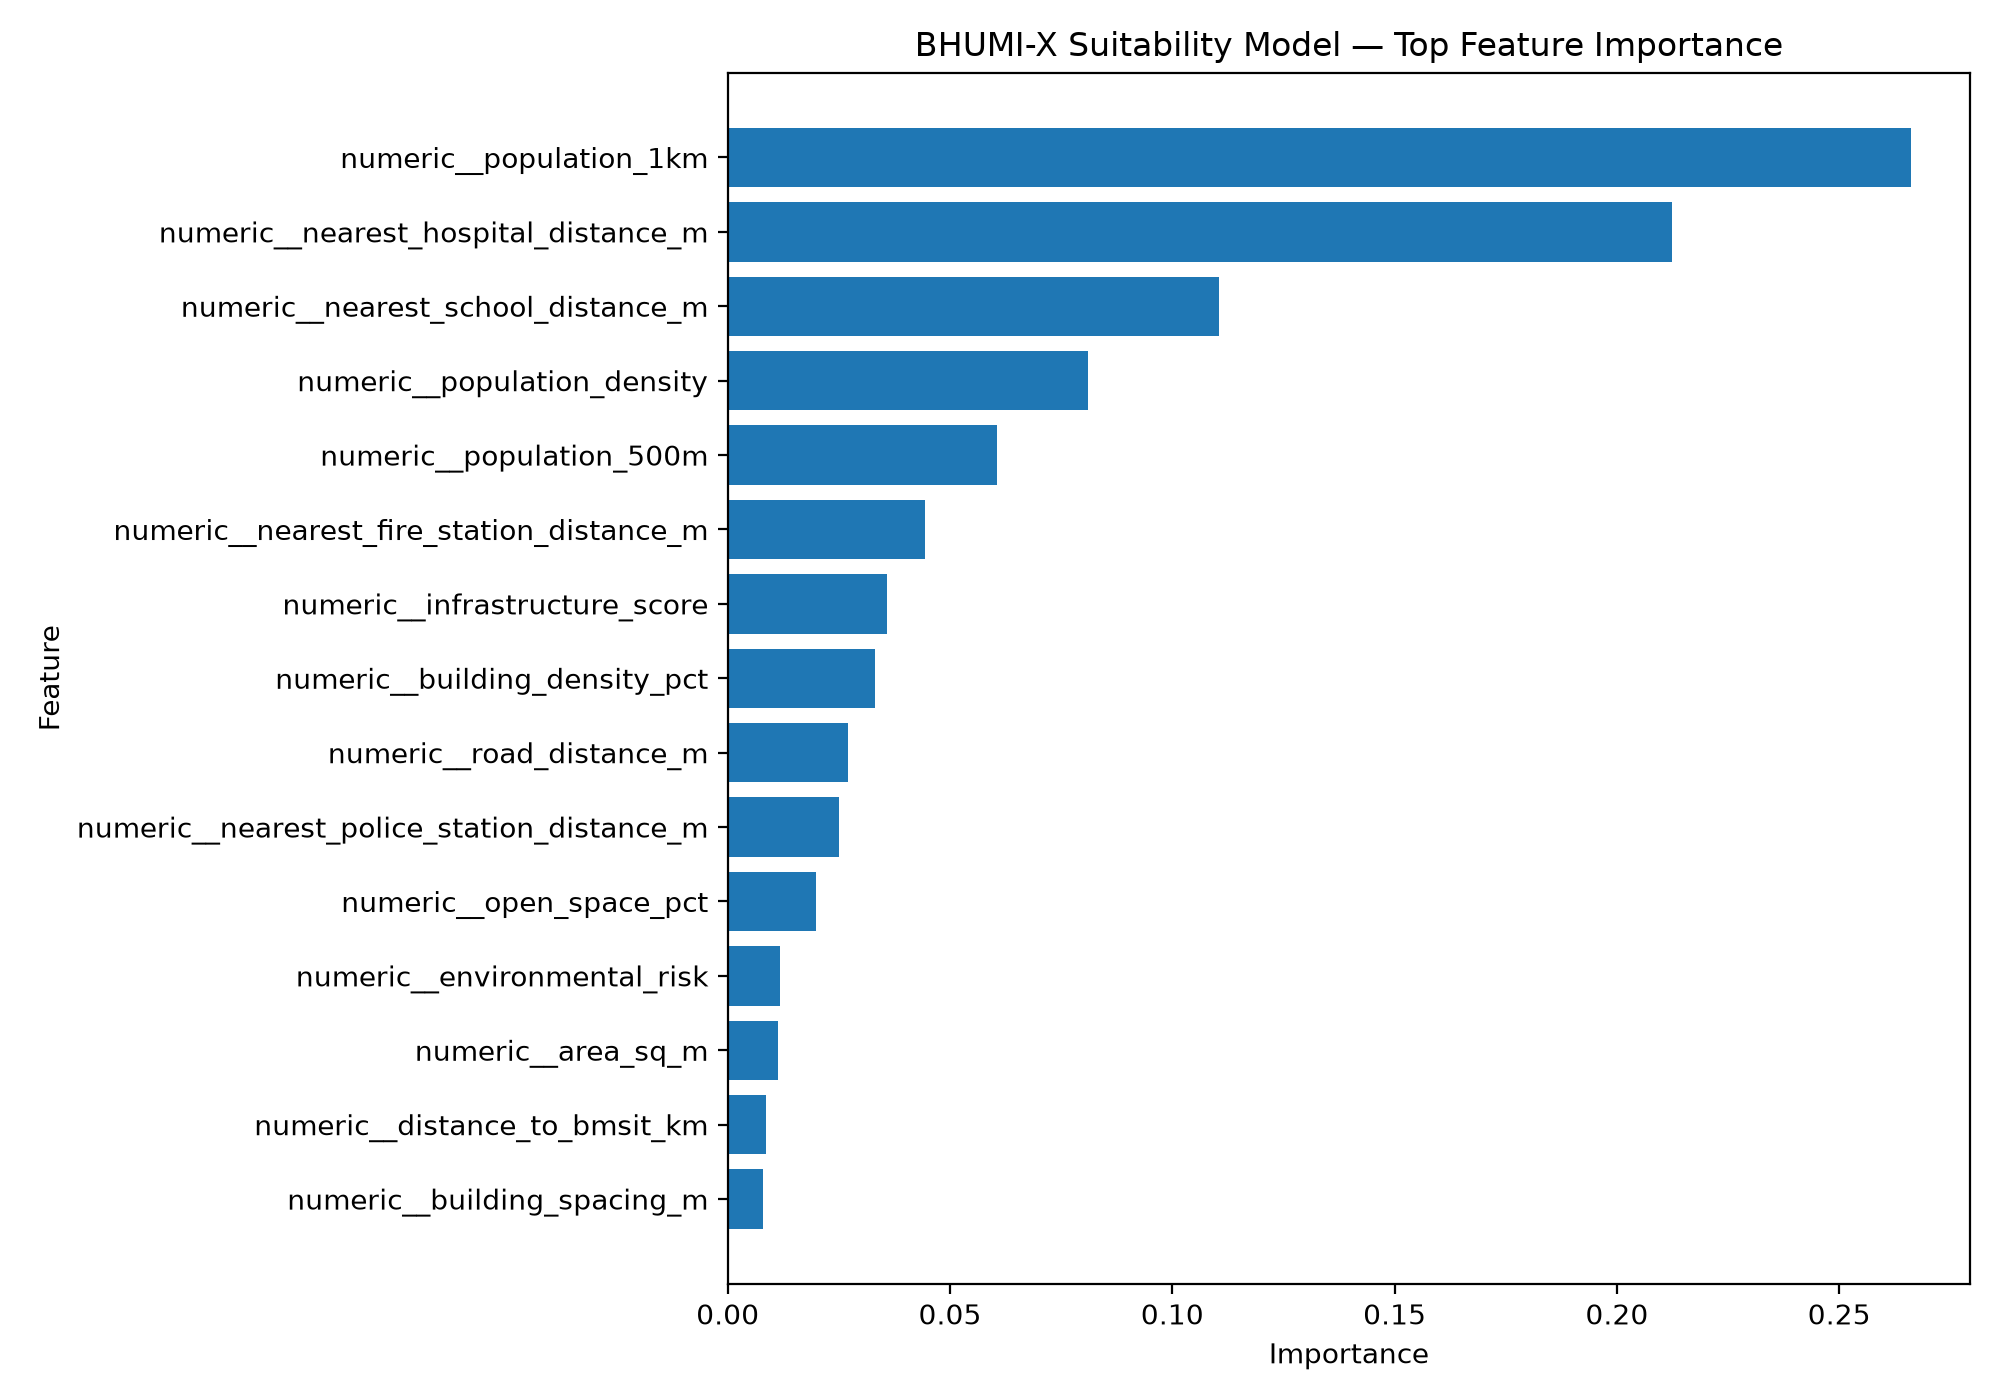

The file beside this chart, header and first rows:
feature, importance
numeric__population_1km, 0.2661
numeric__nearest_hospital_distance_m, 0.2124
numeric__nearest_school_distance_m, 0.1105
numeric__population_density, 0.08111
numeric__population_500m, 0.06056
numeric__nearest_fire_station_distance_m, 0.04439
numeric__infrastructure_score, 0.03579
numeric__building_density_pct, 0.03314
numeric__road_distance_m, 0.02704
numeric__nearest_police_station_distance…, 0.02499
numeric__open_space_pct, 0.01983
numeric__environmental_risk, 0.01178
numeric__area_sq_m, 0.01142
numeric__distance_to_bmsit_km, 0.008584
numeric__building_spacing_m, 0.00789
numeric__green_cover_pct, 0.004956
numeric__average_building_height_m, 0.004448
numeric__utci_c, 0.004293
numeric__pedestrian_wind_comfort_pct, 0.004054
numeric__waterbody_distance_m, 0.00358
numeric__nearest_road_width_m, 0.003326
numeric__baseline_wind_speed_ms, 0.003134
numeric__wind_speed_ms, 0.00268
numeric__heat_stress_pct, 0.002647
numeric__daylight_availability_pct, 0.00264
numeric__solar_radiation_kwh_m2, 0.002411
numeric__direct_sun_hours, 0.002158
numeric__sky_view_factor_pct, 0.002073
categorical__land_use_residential, 0.0004344
categorical__land_use_commercial, 0.0002829
categorical__flood_risk_low, 0.0002677
categorical__land_use_mixed_use, 0.0002304
categorical__land_use_institutional, 0.0002087
categorical__flood_risk_moderate, 0.0002006
categorical__study_zone_INNER_URBAN, 0.0001276
categorical__study_zone_BMSIT_CORE, 0.0001073
categorical__flood_risk_high, 9.011565204666879e-05
categorical__land_use_open_space, 7.094742297624382e-05
categorical__land_use_industrial, 6.755235409372199e-05
categorical__study_zone_OUTER_URBAN, 4.2934851628521886e-05
numeric__cold_stress_pct, 0.0
